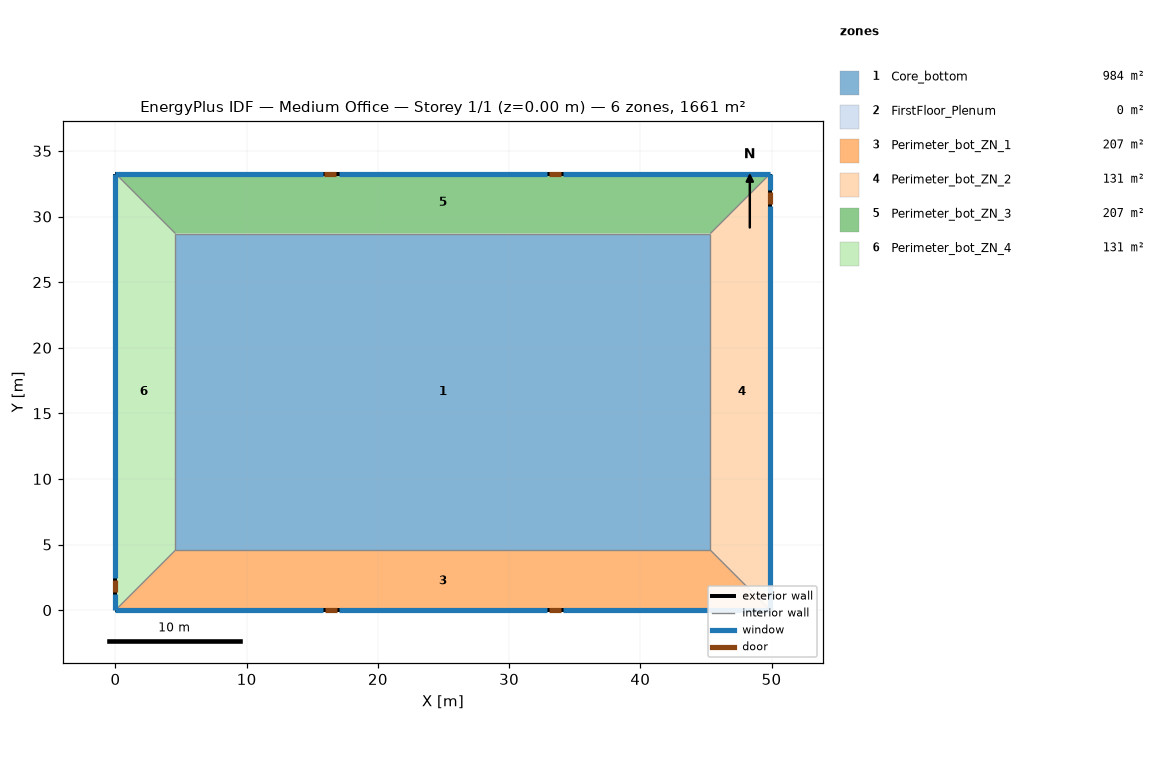
=== STOREY PLAN SPEC (per zone: floor XY polygon, exterior-wall plan segments, windows/doors) ===
zone 1: Core_bottom  (983.5 m²)
  floor: (45.34, 28.70) (45.34, 4.57) (4.57, 4.57) (4.57, 28.70)
  interior walls: 4
zone 2: FirstFloor_Plenum  (0.0 m²)
  exterior wall: (49.91, 33.27) – (0.00, 33.27)  [49.9 m]
  exterior wall: (49.91, 0.00) – (49.91, 33.27)  [33.3 m]
  exterior wall: (0.00, 0.00) – (49.91, 0.00)  [49.9 m]
  exterior wall: (0.00, 33.27) – (0.00, 0.00)  [33.3 m]
zone 3: Perimeter_bot_ZN_1  (207.3 m²)
  floor: (0.00, 0.00) (4.57, 4.57) (45.34, 4.57) (49.91, 0.00)
  exterior wall: (0.00, 0.00) – (49.91, 0.00)  [49.9 m]
    window: (0.00, 0.00) – (15.82, 0.00)  [21.8 m²]
    window: (17.04, 0.00) – (32.87, 0.00)  [21.8 m²]
    window: (34.09, 0.00) – (49.91, 0.00)  [21.8 m²]
    door: (15.98, 0.00) – (16.90, 0.00)  [2.0 m²]
    door: (33.01, 0.00) – (33.93, 0.00)  [2.0 m²]
  interior walls: 1
zone 4: Perimeter_bot_ZN_2  (131.3 m²)
  floor: (49.91, 0.00) (45.34, 4.57) (45.34, 28.70) (49.91, 33.27)
  exterior wall: (49.91, 0.00) – (49.91, 33.27)  [33.3 m]
    window: (49.91, 0.00) – (49.91, 30.84)  [41.9 m²]
    window: (49.91, 32.05) – (49.91, 33.27)  [1.7 m²]
    door: (49.91, 30.99) – (49.91, 31.90)  [2.0 m²]
  interior walls: 1
zone 5: Perimeter_bot_ZN_3  (207.3 m²)
  floor: (49.91, 33.27) (45.34, 28.70) (4.57, 28.70) (0.00, 33.27)
  exterior wall: (49.91, 33.27) – (0.00, 33.27)  [49.9 m]
    window: (49.91, 33.27) – (34.09, 33.27)  [21.8 m²]
    window: (32.87, 33.27) – (17.04, 33.27)  [21.8 m²]
    window: (15.82, 33.27) – (0.00, 33.27)  [21.8 m²]
    door: (33.94, 33.27) – (33.03, 33.27)  [2.0 m²]
    door: (16.84, 33.27) – (15.93, 33.27)  [2.0 m²]
  interior walls: 1
zone 6: Perimeter_bot_ZN_4  (131.3 m²)
  floor: (0.00, 33.27) (4.57, 28.70) (4.57, 4.57) (0.00, 0.00)
  exterior wall: (0.00, 33.27) – (0.00, 0.00)  [33.3 m]
    window: (0.00, 33.27) – (0.00, 2.44)  [41.9 m²]
    window: (0.00, 1.22) – (0.00, 0.00)  [1.7 m²]
    door: (0.00, 2.28) – (0.00, 1.37)  [2.0 m²]
  interior walls: 1

=== DERIVED (storey summary) ===
Building: Medium Office
Storey: 1 of 1  (floor level z = 0.00 m)
Storey gross floor area: 1660.7 m²
Zones on this storey: 6
  - Core_bottom: floor 983.5 m²
  - FirstFloor_Plenum: floor 0.0 m²; exterior wall 166.4 m (202.8 m²); WWR 0.0%
  - Perimeter_bot_ZN_1: floor 207.3 m²; exterior wall 49.9 m (136.9 m²); 3 window(s) 65.3 m²; WWR 47.7%; 2 door(s)
  - Perimeter_bot_ZN_2: floor 131.3 m²; exterior wall 33.3 m (91.3 m²); 2 window(s) 43.5 m²; WWR 47.7%; 1 door(s)
  - Perimeter_bot_ZN_3: floor 207.3 m²; exterior wall 49.9 m (136.9 m²); 3 window(s) 65.3 m²; WWR 47.7%; 2 door(s)
  - Perimeter_bot_ZN_4: floor 131.3 m²; exterior wall 33.3 m (91.3 m²); 2 window(s) 43.5 m²; WWR 47.7%; 1 door(s)
Zone adjacency: (none detected)